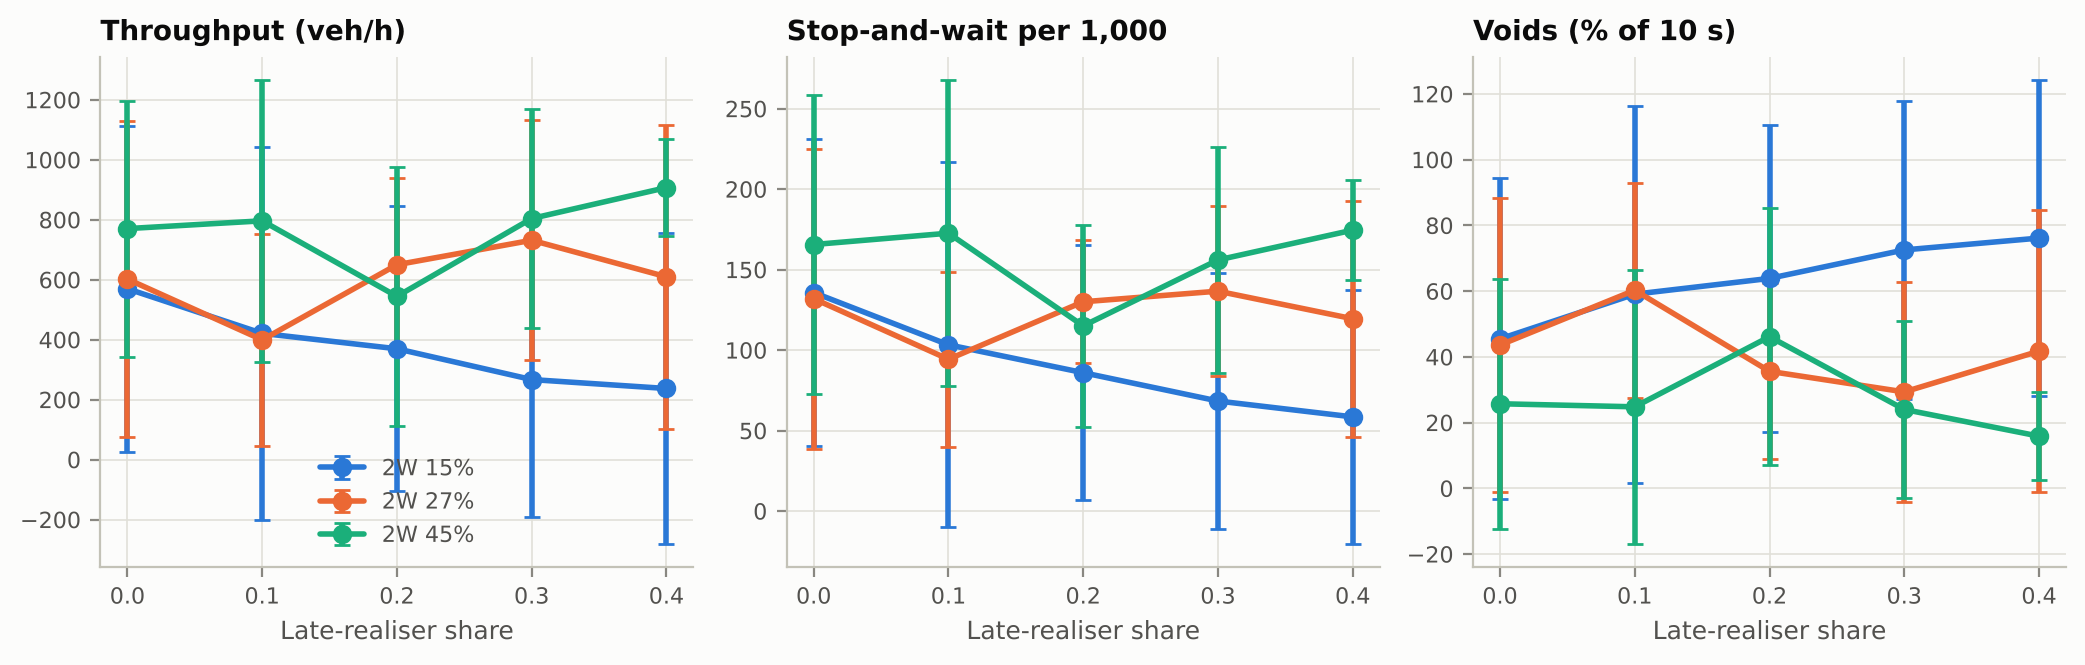

Source data for this figure (header and first rows):
flow, tw, late, seed, throughput_veh_h, void_share, stop_and_wait_per_1000, give_up_per_1000, missed_per_1000, stop_and_wait, gridlock_share, gridlock_onset_s, guard
1000, 0.15, 0.0, 1, 628.8, 0.3933, 133, 110.5, 121.7, 71.0, 0.2255, 1402, 0.0
1000, 0.15, 0.0, 2, 1044, 0.07333, 223.3, 223.3, 244.7, 115.0, 0.0, NaN, 0.0
1000, 0.15, 0.0, 3, 237.6, 0.74, 91.09, 60.73, 66.8, 45.0, 0.5667, 890.0, 0.0
1000, 0.15, 0.0, 4, 16.8, 0.9667, 34.48, 36.64, 36.64, 16.0, 0.8083, 462.8, 0.0
1000, 0.15, 0.0, 5, 921.6, 0.1, 196.9, 181.6, 188.2, 90.0, 0.0, NaN, 0.0
1000, 0.15, 0.1, 1, 33.6, 0.9533, 26.22, 18.73, 29.96, 14.0, 0.8171, 514.5, 0.0
1000, 0.15, 0.1, 2, 1054, 0.06, 217.5, 221.4, 266, 112.0, 0.0, NaN, 0.0
1000, 0.15, 0.1, 3, 148.8, 0.82, 56.68, 46.56, 50.61, 28.0, 0.7033, 685.1, 0.0
1000, 0.15, 0.1, 4, 0.0, 1.0, 30.17, 38.79, 40.95, 14.0, 0.8545, 381.6, 0.0
1000, 0.15, 0.1, 5, 868.8, 0.12, 186, 177.2, 214.4, 85.0, 0.0, NaN, 0.0
1000, 0.15, 0.2, 1, 0.0, 1.0, 26.27, 7.505, 16.89, 14.0, 0.8219, 441.1, 0.0
1000, 0.15, 0.2, 2, 624.0, 0.4267, 126.2, 137.9, 188.3, 65.0, 0.2406, 1379, 0.0
1000, 0.15, 0.2, 3, 355.2, 0.64, 83, 87.04, 117.4, 41.0, 0.4674, 1039, 0.0
1000, 0.15, 0.2, 4, 0.0, 1.0, 23.71, 34.48, 38.79, 11.0, 0.8571, 379.4, 0.0
1000, 0.15, 0.2, 5, 868.8, 0.1267, 170.7, 186, 260.4, 78.0, 0.0, NaN, 0.0
1000, 0.15, 0.3, 1, 0.0, 1.0, 26.32, 7.519, 16.92, 14.0, 0.8218, 441.2, 0.0
1000, 0.15, 0.3, 2, 79.2, 0.9, 27.18, 34.95, 52.43, 14.0, 0.7835, 564.9, 0.0
1000, 0.15, 0.3, 3, 355.2, 0.6467, 80.97, 83, 113.4, 40.0, 0.4674, 1039, 0.0
1000, 0.15, 0.3, 4, 24.0, 0.96, 32.33, 34.48, 45.26, 15.0, 0.8057, 463.4, 0.0
1000, 0.15, 0.3, 5, 876.0, 0.12, 175.1, 170.7, 271.3, 80.0, 0.0, NaN, 0.0
1000, 0.15, 0.4, 1, 36.0, 0.9533, 28.09, 18.73, 33.71, 15.0, 0.8165, 515.4, 0.0
1000, 0.15, 0.4, 2, 79.2, 0.8933, 27.18, 34.95, 56.31, 14.0, 0.7921, 552.0, 0.0
1000, 0.15, 0.4, 3, 981.6, 0.07333, 172.1, 164, 295.5, 85.0, 0.0, NaN, 1.0
1000, 0.15, 0.4, 4, 0.0, 1.0, 28.02, 30.17, 40.95, 13.0, 0.8532, 460.3, 0.0
1000, 0.15, 0.4, 5, 88.8, 0.8867, 37.2, 26.26, 43.76, 17.0, 0.7729, 580.7, 0.0
1000, 0.27, 0.0, 1, 1025, 0.09333, 233, 209.7, 201.9, 120.0, 0.0, NaN, 0.0
1000, 0.27, 0.0, 2, 1006, 0.1333, 162.3, 203.4, 250.0, 87.0, 0.0, NaN, 0.0
1000, 0.27, 0.0, 3, 487.2, 0.5, 133.5, 119.1, 141.7, 65.0, 0.3286, 1247, 0.0
1000, 0.27, 0.0, 4, 482.4, 0.4667, 101.1, 105.4, 120.4, 47.0, 0.3178, 1263, 0.0
1000, 0.27, 0.0, 5, 9.6, 0.9867, 29.85, 25.59, 27.72, 14.0, 0.87, 375.0, 0.0
1000, 0.27, 0.1, 1, 230.4, 0.7533, 81.55, 58.25, 64.08, 42.0, 0.5577, 903.5, 0.0
1000, 0.27, 0.1, 2, 736.8, 0.3467, 134.3, 164.2, 205.2, 72.0, 0.1331, 1540, 0.0
1000, 0.27, 0.1, 3, 556.8, 0.42, 135.5, 123.2, 147.8, 66.0, 0.2351, 1387, 0.0
1000, 0.27, 0.1, 4, 463.2, 0.5067, 90.32, 111.8, 144.1, 42.0, 0.3193, 1261, 0.0
1000, 0.27, 0.1, 5, 9.6, 0.9867, 29.85, 23.45, 27.72, 14.0, 0.9101, 374.9, 0.0
1000, 0.27, 0.2, 1, 751.2, 0.28, 143.7, 112.6, 134, 74.0, 0.08927, 1606, 0.0
1000, 0.27, 0.2, 2, 724.8, 0.3067, 134.3, 160.4, 233.2, 72.0, 0.1349, 1538, 0.0
1000, 0.27, 0.2, 3, 897.6, 0.1133, 164.3, 166.3, 197.1, 80.0, 0.0, NaN, 0.0
1000, 0.27, 0.2, 4, 597.6, 0.38, 126.9, 146.2, 189.2, 59.0, 0.1903, 1455, 0.0
1000, 0.27, 0.2, 5, 278.4, 0.7, 81.02, 78.89, 104.5, 38.0, 0.5502, 914.8, 0.0
1000, 0.27, 0.3, 1, 1030, 0.1, 184.5, 188.3, 260.2, 95.0, 0.0, NaN, 2.0
1000, 0.27, 0.3, 2, 962.4, 0.08667, 160.4, 177.2, 251.9, 86.0, 0.0, NaN, 0.0
1000, 0.27, 0.3, 3, 888.0, 0.12, 154, 166.3, 232, 75.0, 0.0, NaN, 0.0
1000, 0.27, 0.3, 4, 472.8, 0.4933, 101.1, 116.1, 165.6, 47.0, 0.3184, 1262, 0.0
1000, 0.27, 0.3, 5, 304.8, 0.6667, 83.16, 72.49, 130.1, 39.0, 0.5325, 941.3, 0.0
1000, 0.27, 0.4, 1, 1018, 0.06667, 194.2, 180.6, 285.4, 100.0, 0.0, NaN, 0.0
1000, 0.27, 0.4, 2, 1063, 0.04667, 167.9, 194, 302.2, 90.0, 0.0, NaN, 0.0
1000, 0.27, 0.4, 3, 177.6, 0.8, 57.49, 49.28, 82.14, 28.0, 0.6359, 786.3, 0.0
1000, 0.27, 0.4, 4, 477.6, 0.5, 101.1, 107.5, 172, 47.0, 0.3179, 1263, 0.0
1000, 0.27, 0.4, 5, 312.0, 0.6733, 76.76, 68.23, 117.3, 36.0, 0.5325, 941.3, 0.0
1000, 0.45, 0.0, 1, 1006, 0.09333, 257.9, 196.9, 208.7, 131.0, 0.0, NaN, 0.0
1000, 0.45, 0.0, 2, 189.6, 0.7867, 58.59, 54.69, 60.55, 30.0, 0.6135, 819.8, 0.0
1000, 0.45, 0.0, 3, 724.8, 0.2533, 133.1, 173.4, 187.5, 66.0, 0.06047, 1649, 0.0
1000, 0.45, 0.0, 4, 940.8, 0.1067, 203, 235, 252.1, 95.0, 0.0, NaN, 0.0
1000, 0.45, 0.0, 5, 991.2, 0.04667, 175.5, 177.6, 175.5, 86.0, 0.0, NaN, 0.0
1000, 0.45, 0.1, 1, 1003, 0.06667, 263.8, 190.9, 226.4, 134.0, 0.0, NaN, 2.0
1000, 0.45, 0.1, 2, 127.2, 0.8467, 50.78, 42.97, 52.73, 26.0, 0.7246, 653.2, 0.0
1000, 0.45, 0.1, 3, 988.8, 0.1067, 181.5, 201.6, 233.9, 90.0, 0.0, NaN, 0.0
1000, 0.45, 0.1, 4, 866.4, 0.1467, 179.5, 215.8, 235, 84.0, 0.0, NaN, 0.0
1000, 0.45, 0.1, 5, 996.0, 0.07333, 187.8, 214.3, 253.1, 92.0, 0.0, NaN, 0.0
... 40 more rows
